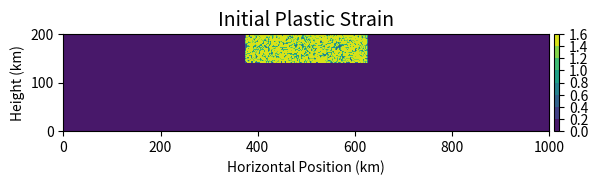

This figure's Python source:
# Runtime options:
# 1. Within notebook: exec(open("random_plastic_strain.py").read())
# 2. Within terminal: ipython random_plastic_strain.py
# ToDo: Add description of varibales in example.py

import numpy as np
import matplotlib.pyplot as plt
from mpl_toolkits.axes_grid1 import make_axes_locatable


# Input variables

plot_or_not = 'yes'

xmin    =   0.0e3
xmax    = 1000.0e3
ymin    =   0.0e3
ymax    = 200.0e3
gres    =   2.0e3
rmin    =   0.5
rmax    =   1.5

# Plastic strain
xmin_ep = 375.e3
xmax_ep = 625.e3
ymax_ep = 200.e3
ymin_ep = 140.e3

# Compositonal layers
ymin_cu = 180.e3
ymin_cl = 160.e3
ymin_ml = 80.e3

cfix    = 'true'
wela    = 'false'

# Setup of 2D spatial grid
xpts = int((xmax - xmin)/gres) + 1
ypts = int((ymax - ymin)/gres) + 1
#
x = np.linspace(xmin,xmax,xpts)
y = np.linspace(ymin,ymax,ypts)
#
xx, yy = np.meshgrid(x,y,indexing='ij')

# Array for randomized plastic strain and viscous strain
ep = np.zeros([xpts,ypts])

# Open outfile for composition data
outfile=open('composition.txt','w')
outfile.write('# POINTS: %-i %i\n'% (x.size,y.size))

# Loop through grid points
for i in range(y.size):

  for j in range(x.size):

      # Randomized plastic strain is non-zero only in specified regions
      if x[j]>xmin_ep and x[j]<xmax_ep and y[i]>ymin_ep and y[i]<ymax_ep:
      
        if cfix == 'true':
          if (np.random.random() < 0.5):
            ep[j,i] = rmin
          else:
            ep[j,i] = rmax
        else:
          ep[j,i] = rmin + (np.random.random() * (rmax - rmin))
      
      # Write spatial coordinates
      outfile.write('%-8.2e  ' % (x[j]))
      outfile.write('%-8.2e  ' % (y[i]))

      # Write elastic stresses
      if wela == 'true':
          outfile.write('%6.4f  ' % (0.0))
          outfile.write('%6.4f  ' % (0.0))
          outfile.write('%6.4f  ' % (0.0))

      # Write noninitial plastic strain values
      outfile.write('%6.4f  ' % (0.0))
     
      # Write plastic strain values
      outfile.write('%6.4f  ' % (ep[j,i]))
          
      # Write upper crust values
      if y[i]>ymin_cu:
        outfile.write('%6.4f  ' % (1.0))
      else:
        outfile.write('%6.4f  ' % (0.0))
      
      # Write lower crust values
      if y[i]<=ymin_cu and y[i]>ymin_cl:
        outfile.write('%6.4f  ' % (1.0))
      else:
        outfile.write('%6.4f  ' % (0.0))

      # Write lithospheric mantle values
      if y[i]<=ymin_cl and y[i]>ymin_ml:
        outfile.write('%6.4f  \n' % (1.0))
      else:
        outfile.write('%6.4f  \n' % (0.0))

# Close outfile
outfile.close()

# Plot random plastic strain
if plot_or_not == 'yes':
  # Plastic strain
  fig, ax = plt.subplots()
  ax.set_aspect('equal')
  ax.set_title('Initial Plastic Strain', fontsize=14)
  ax.set_xlim(xmin/1.e3,xmax/1.e3)
  ax.set_ylim(ymin/1.e3,ymax/1.e3)
  ax.set_xlabel('Horizontal Position (km)')
  ax.set_ylabel('Height (km)')
  ctf = ax.contourf(xx[:,:]/1.e3,yy[:,:]/1.e3,ep[:,:])
  divider = make_axes_locatable(ax)
  cax = divider.append_axes("right", size="1%", pad=0.05)
  fig.colorbar(ctf, cax=cax)
  plt.savefig('initial_plastic_strain.png',dpi=300)
